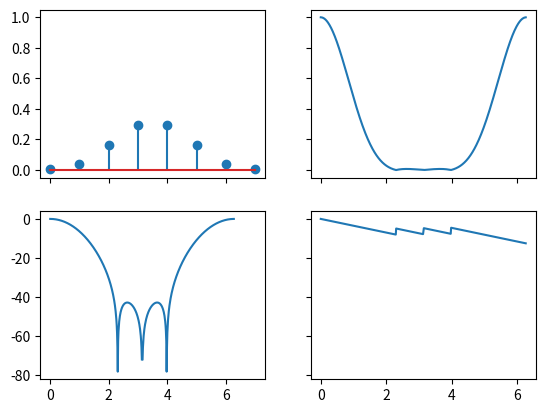
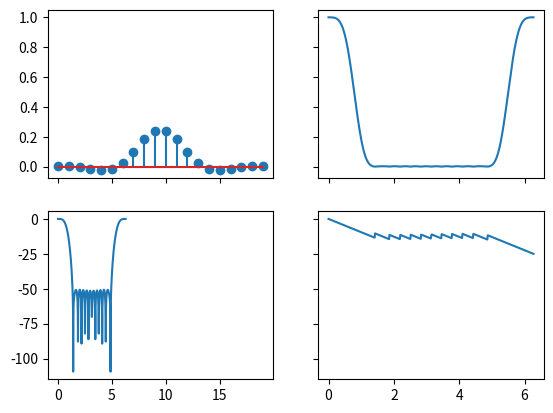
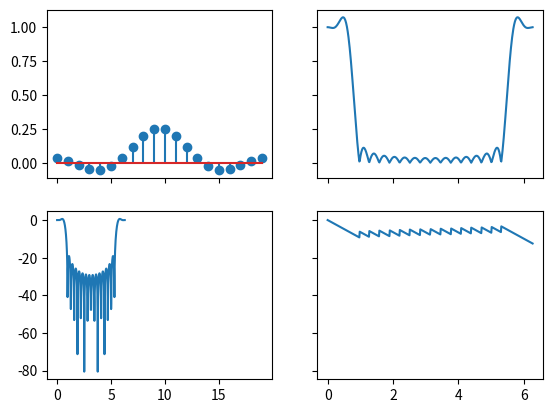

Write Python code to recreate these figures, in order.
from scipy import signal

import numpy as np
import matplotlib.pyplot as plt

# Synthese d'une filtre FIR
def discrete_lowpass(n, fe, fc, window):
    
    # Determination des coefficients
    b = signal.firwin(n, fc/(fe/2), window=window)
    print(b)

    # Determination de la reponse frequentielle
    w, h = signal.freqz(b, whole=True)

    # Plot
    f, ((ax1, ax2), (ax3, ax4)) = plt.subplots(2, 2, sharex='col', sharey='row')

    ax1.stem(b)
    ax2.plot(w, abs(h))
    ax3.plot(w, 20 * np.log10(abs(h)))
    ax4.plot(w, np.unwrap(np.angle(h)))

    plt.show()
     

    
# Filtre passe-bas d'ordre 7 (Hamming)
discrete_lowpass(8, 16000, 2000, 'hamming')

# Filtre passe-bas d'ordre 19 (Hamming)
discrete_lowpass(20, 16000, 2000, 'hamming')

# Filtre passe-bas d'ordre 19 (Boxcar)
discrete_lowpass(20, 16000, 2000, 'boxcar')


